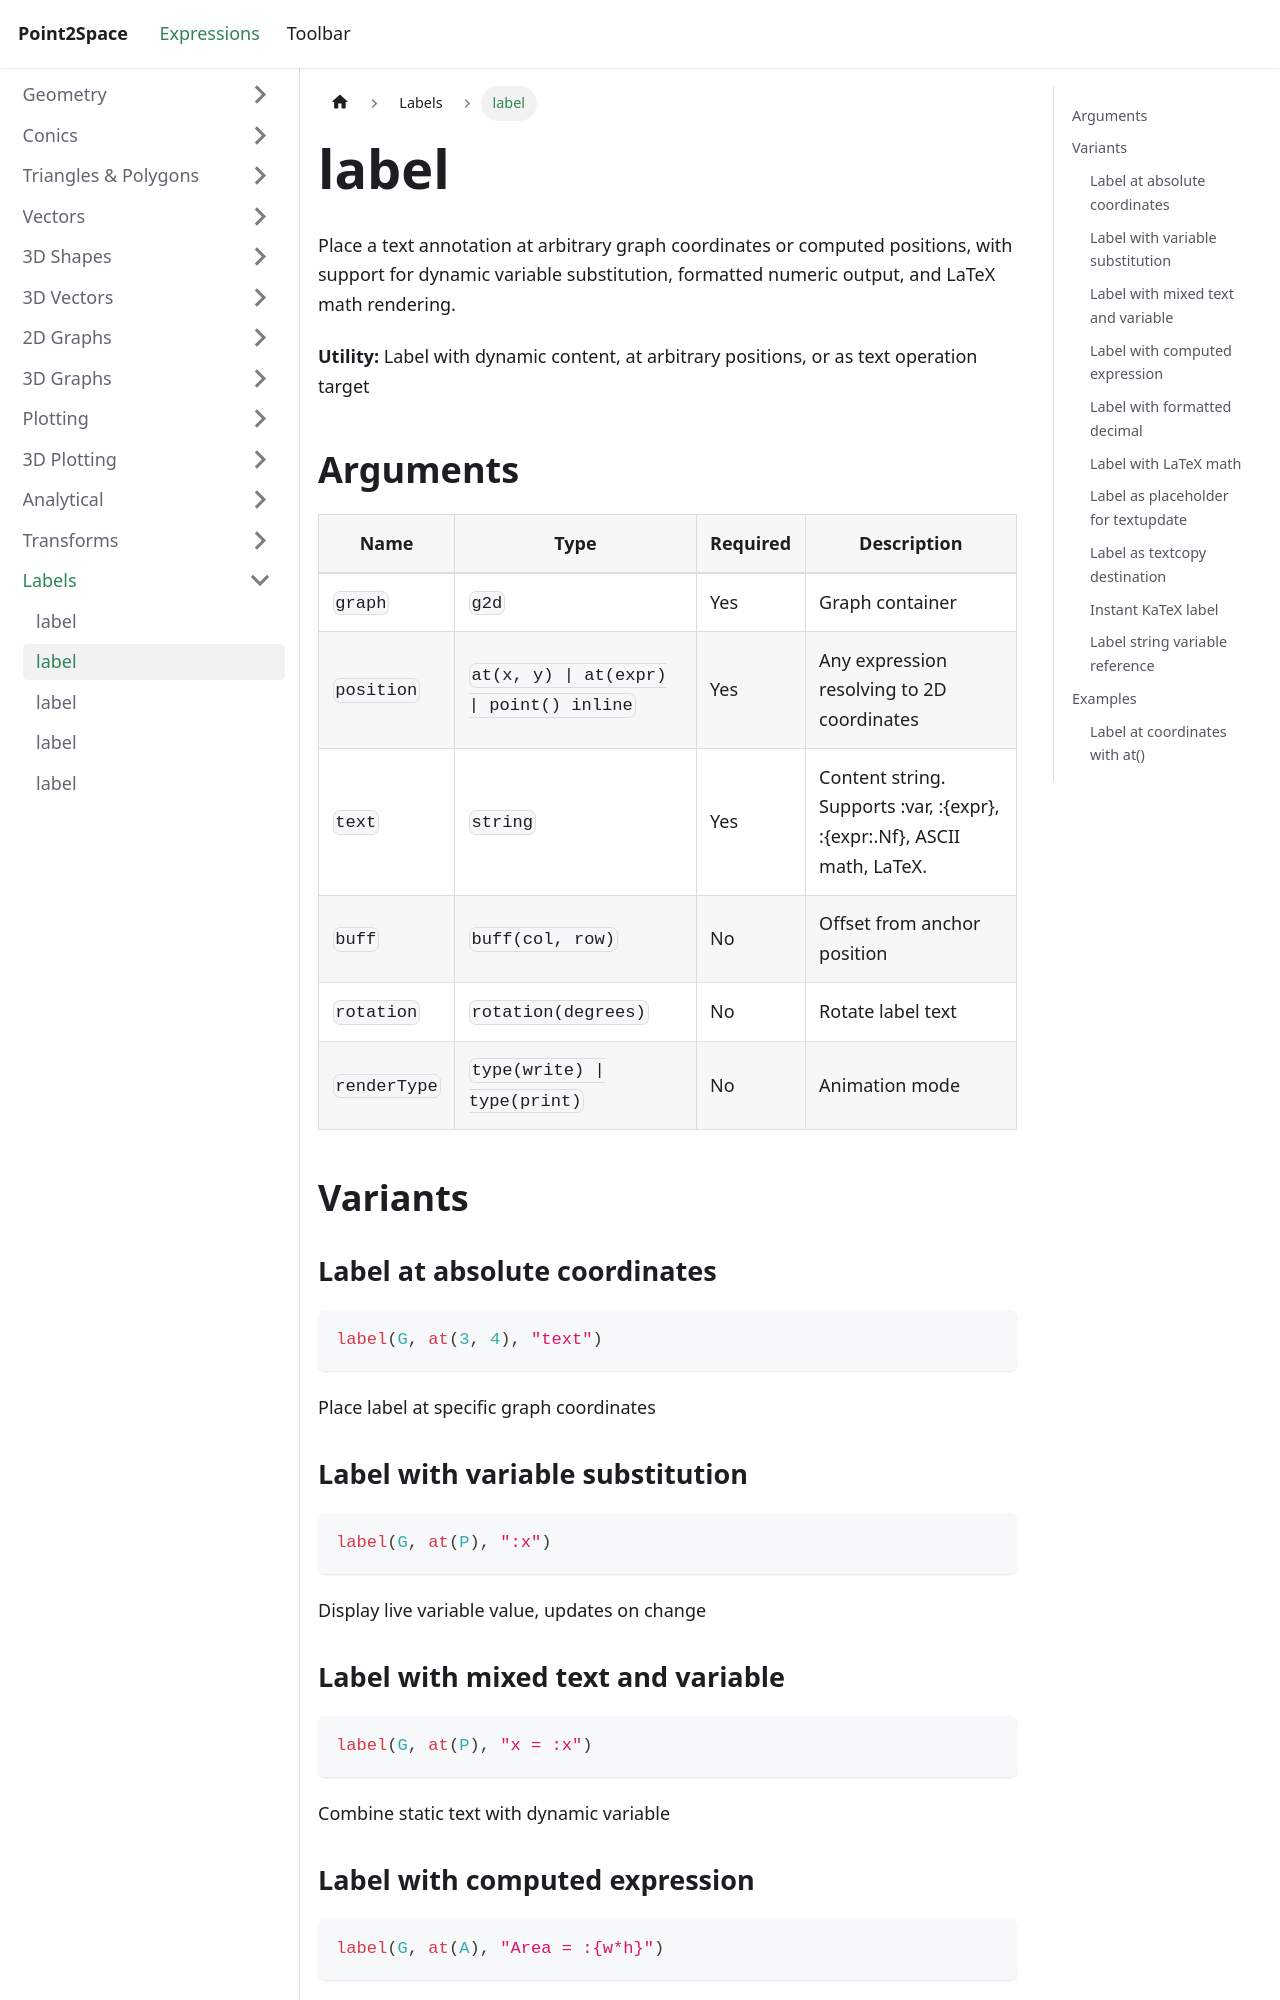

repository: provility/p2s-docs · page: expressions/label/label-at-expression/index.html · generator: docusaurus

---
title: label
sidebar_label: label
---

# label

Place a text annotation at arbitrary graph coordinates or computed positions, with support for dynamic variable substitution, formatted numeric output, and LaTeX math rendering.

**Utility:** Label with dynamic content, at arbitrary positions, or as text operation target

## Arguments

| Name | Type | Required | Description |
|------|------|----------|-------------|
| `graph` | `g2d` | Yes | Graph container |
| `position` | `at(x, y) \| at(expr) \| point() inline` | Yes | Any expression resolving to 2D coordinates |
| `text` | `string` | Yes | Content string. Supports :var, :\{expr\}, :\{expr:.Nf\}, ASCII math, LaTeX. |
| `buff` | `buff(col, row)` | No | Offset from anchor position |
| `rotation` | `rotation(degrees)` | No | Rotate label text |
| `renderType` | `type(write) \| type(print)` | No | Animation mode |

## Variants

### Label at absolute coordinates

```js
label(G, at(3, 4), "text")
```

Place label at specific graph coordinates

### Label with variable substitution

```js
label(G, at(P), ":x")
```

Display live variable value, updates on change

### Label with mixed text and variable

```js
label(G, at(P), "x = :x")
```

Combine static text with dynamic variable
